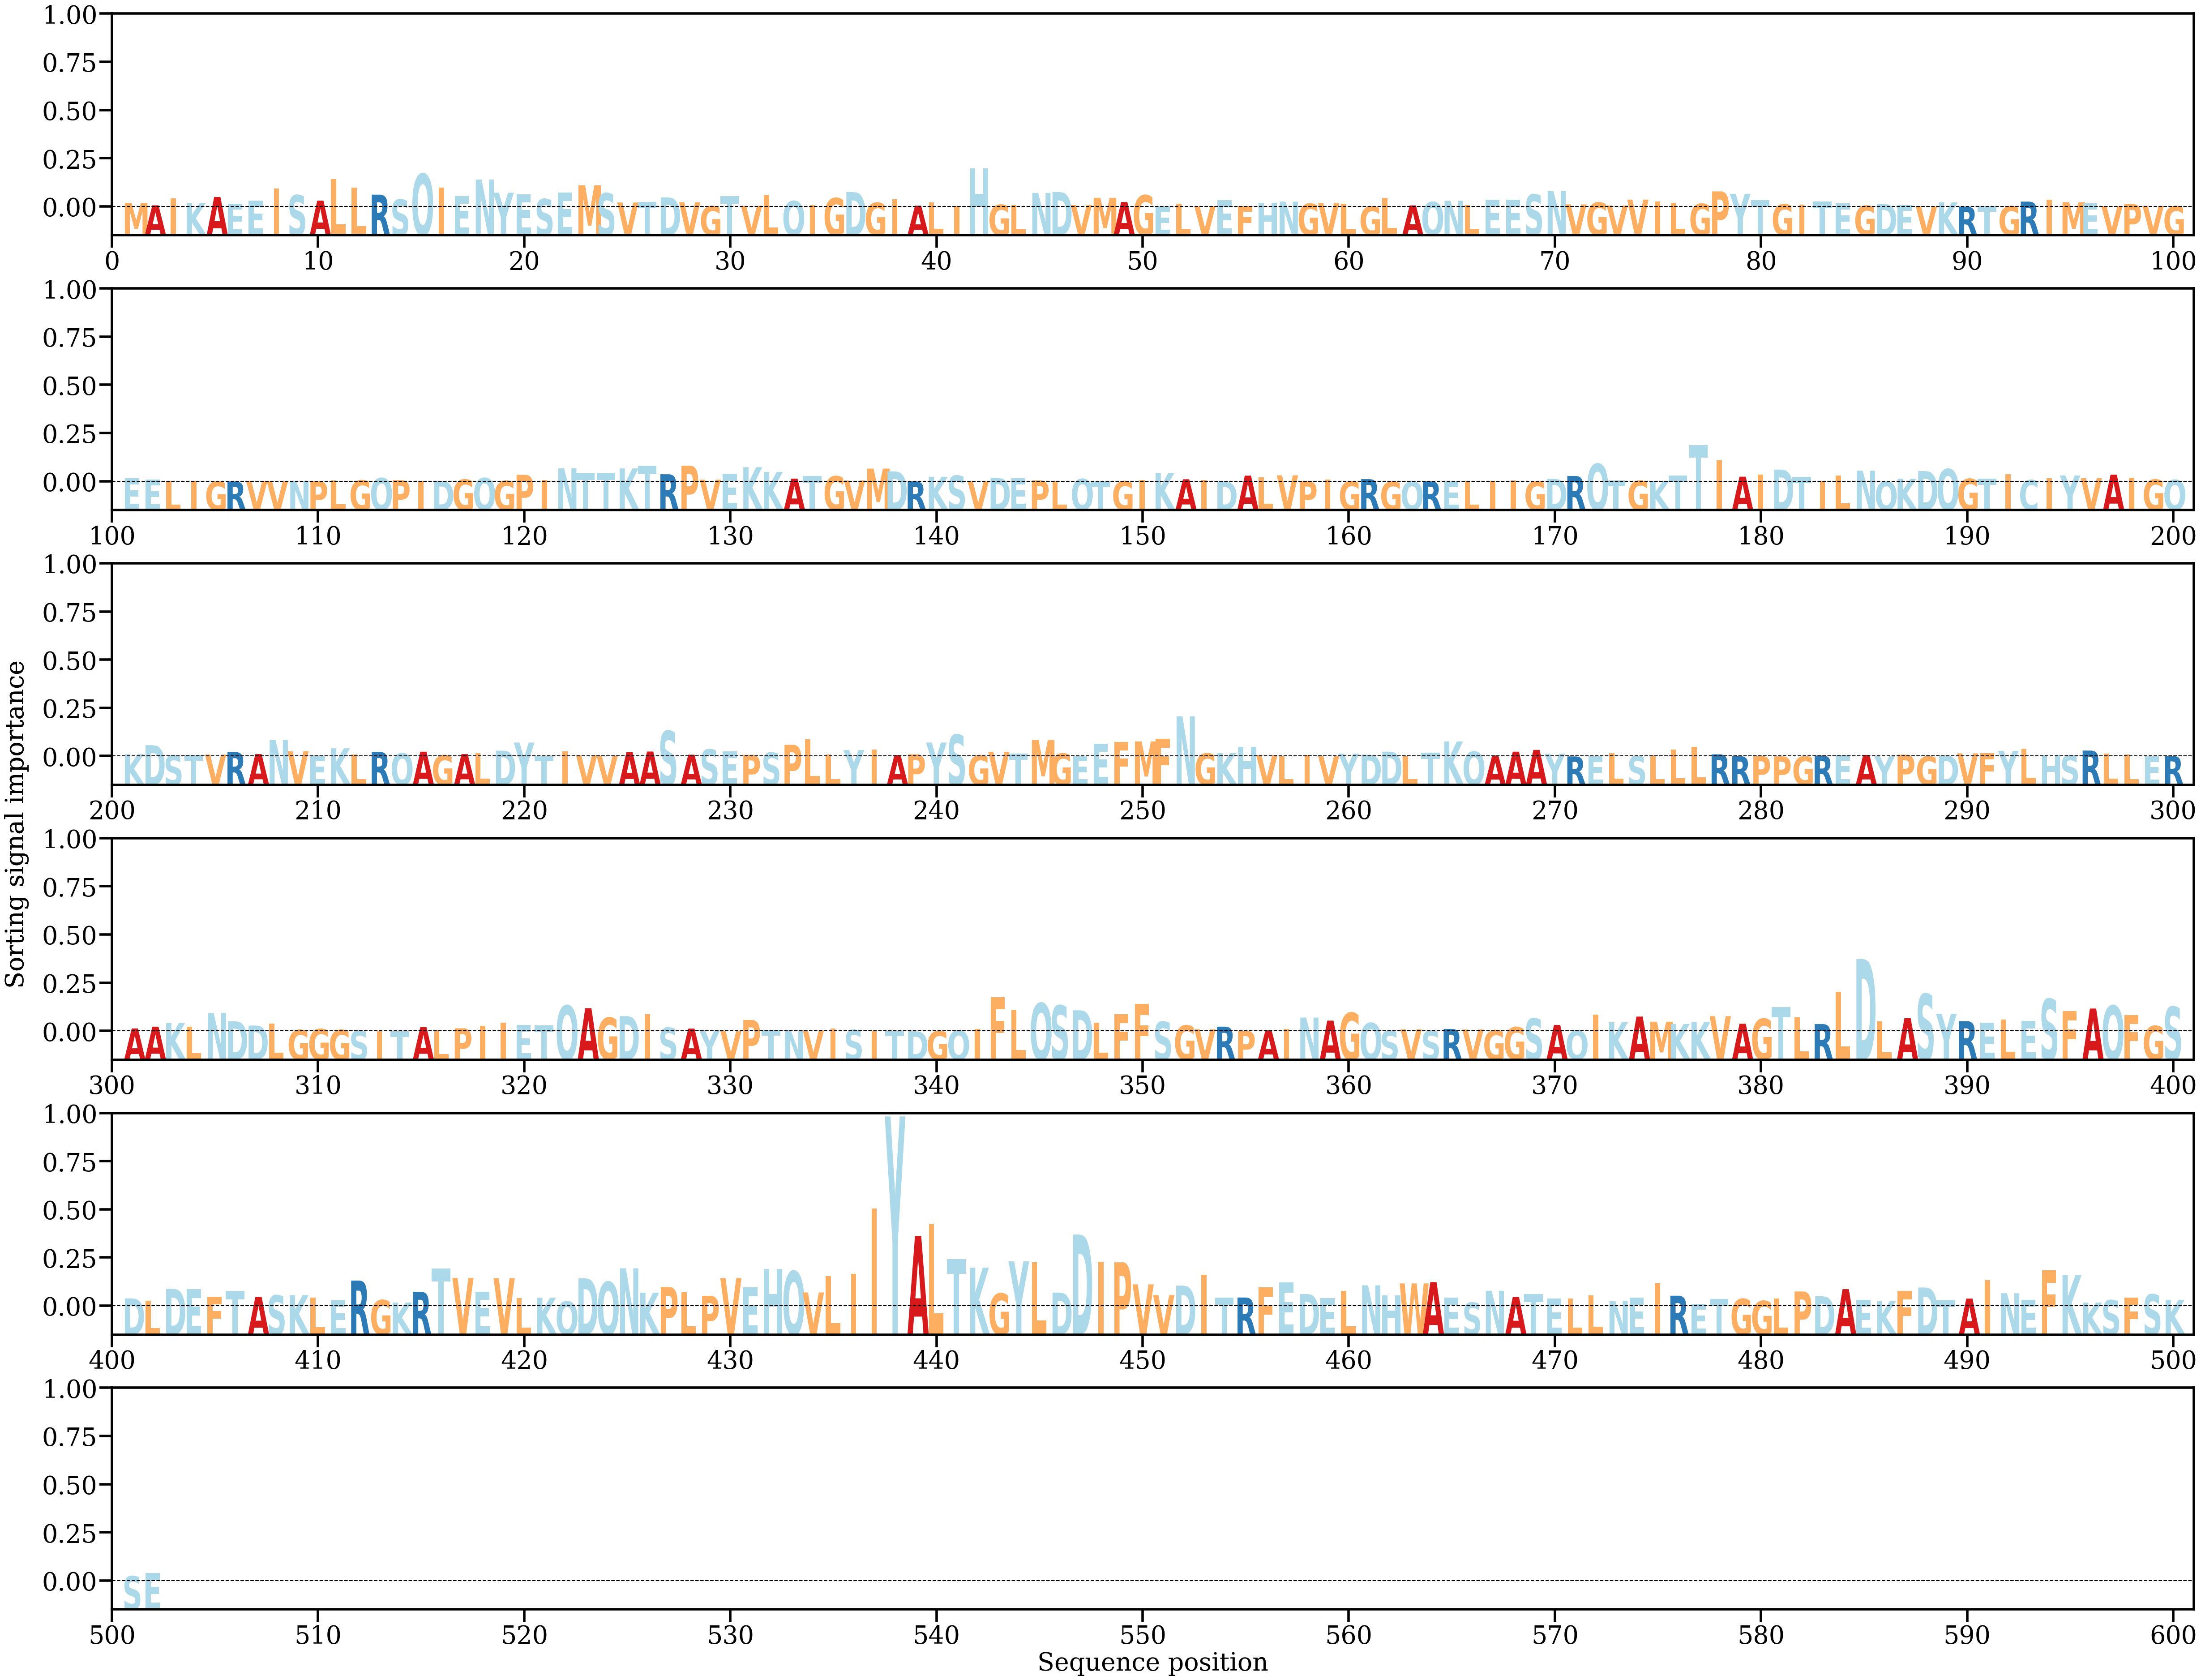

Values plotted in this chart, from the file beside it:
AA, Alpha
M, [0.00079266]
A, [0.00030784]
I, [0.00173008]
K, [0.00075866]
A, [0.00202702]
E, [0.00067055]
E, [0.00130514]
I, [0.00381701]
S, [0.0024069]
A, [0.0012854]
L, [0.005752]
L, [0.00396685]
R, [0.00250911]
S, [0.00149992]
Q, [0.00679249]
I, [0.00395842]
E, [0.00222744]
N, [0.00562477]
Y, [0.00291681]
E, [0.00260295]
S, [0.0016157]
E, [0.00291021]
M, [0.00443085]
S, [0.00280654]
V, [0.00089335]
T, [0.00101281]
D, [0.00194349]
V, [0.00093934]
G, [0.00013426]
T, [0.00218961]
V, [0.00021292]
L, [0.00242581]
Q, [0.00120032]
I, [0.00038099]
G, [0.00180762]
D, [0.00304694]
G, [0.00083288]
I, [0.00151797]
A, [0.00023734]
L, [0.00091709]
I, [0.00017681]
H, [0.00790654]
G, [0.00042512]
L, [0.00035474]
N, [0.00285569]
D, [0.00304994]
V, [0.00037535]
M, [0.00185474]
A, [0.00098677]
G, [0.00239455]
E, [4.1894626e-05]
L, [0.0005953]
V, [0.00011978]
E, [0.00133051]
F, [0.00017665]
H, [0.00079943]
N, [0.00107232]
G, [0.00064313]
V, [0.00079613]
L, [0.00065537]
... 442 more rows
